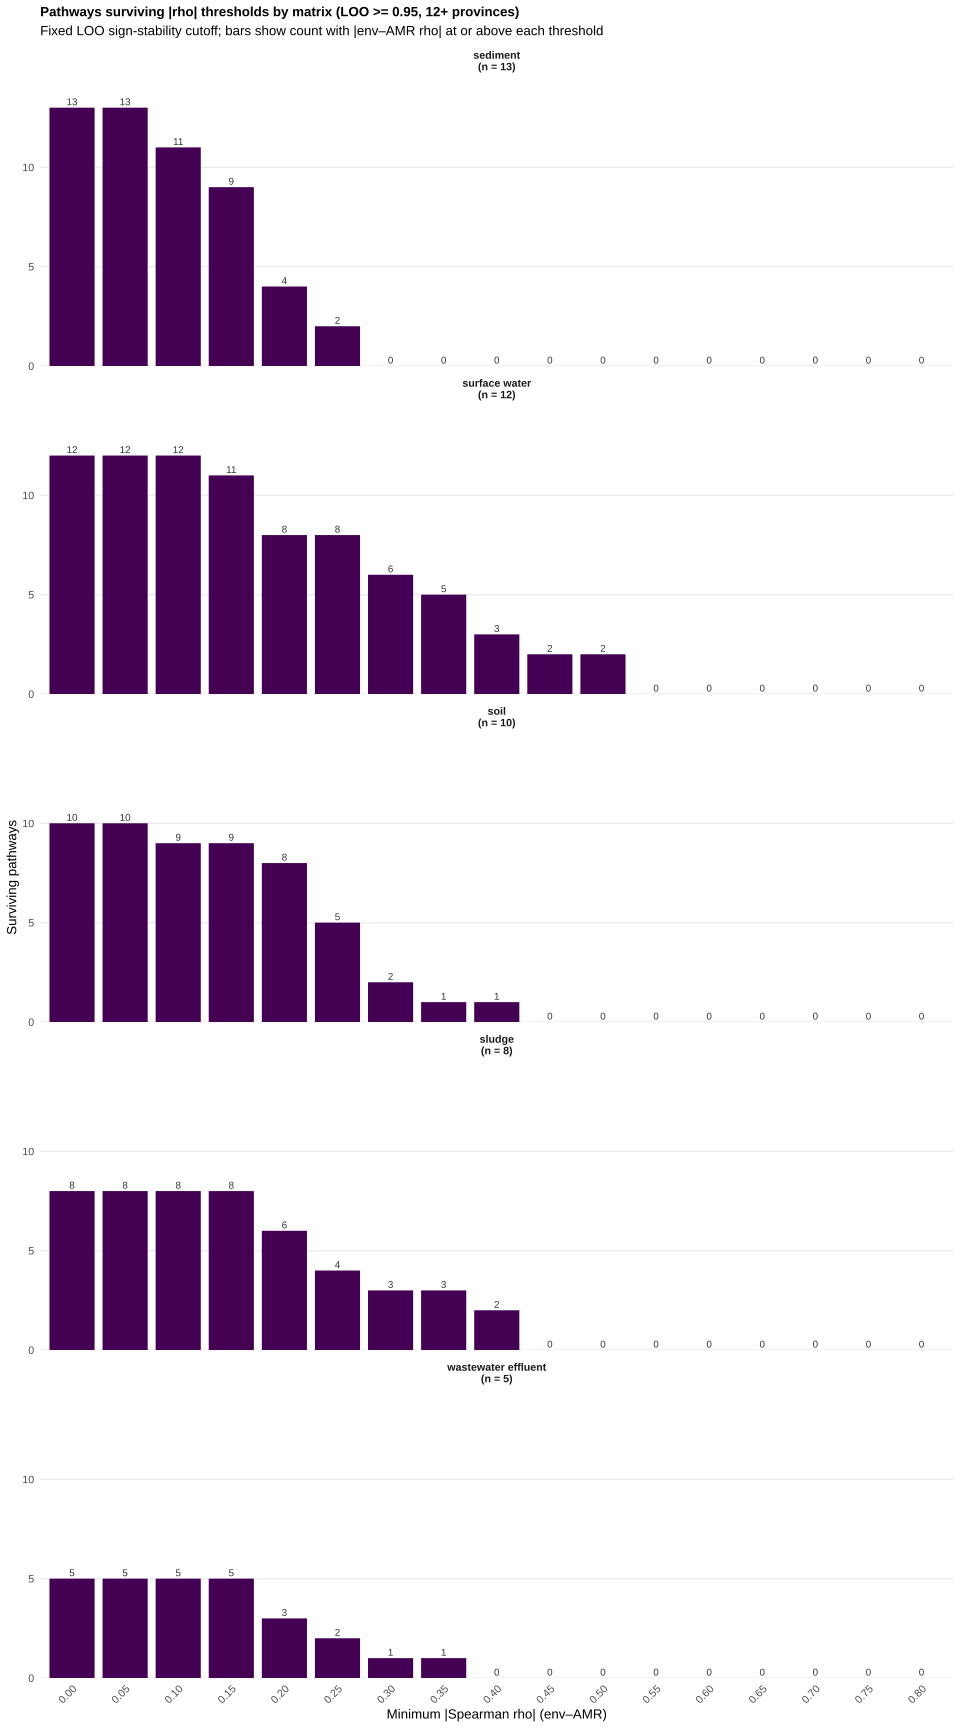

Data behind this chart, as committed beside it:
matrix, min_abs_env_amr_rho, min_loo_sign_stability, n_surviving, n_pool
sediment, 0, 0.95, 13, 13
sediment, 0.05, 0.95, 13, 13
sediment, 0.1, 0.95, 11, 13
sediment, 0.15, 0.95, 9, 13
sediment, 0.2, 0.95, 4, 13
sediment, 0.25, 0.95, 2, 13
sediment, 0.3, 0.95, 0, 13
sediment, 0.35, 0.95, 0, 13
sediment, 0.4, 0.95, 0, 13
sediment, 0.45, 0.95, 0, 13
sediment, 0.5, 0.95, 0, 13
sediment, 0.55, 0.95, 0, 13
sediment, 0.6, 0.95, 0, 13
sediment, 0.65, 0.95, 0, 13
sediment, 0.7, 0.95, 0, 13
sediment, 0.75, 0.95, 0, 13
sediment, 0.8, 0.95, 0, 13
surface water, 0, 0.95, 12, 12
surface water, 0.05, 0.95, 12, 12
surface water, 0.1, 0.95, 12, 12
surface water, 0.15, 0.95, 11, 12
surface water, 0.2, 0.95, 8, 12
surface water, 0.25, 0.95, 8, 12
surface water, 0.3, 0.95, 6, 12
surface water, 0.35, 0.95, 5, 12
surface water, 0.4, 0.95, 3, 12
surface water, 0.45, 0.95, 2, 12
surface water, 0.5, 0.95, 2, 12
surface water, 0.55, 0.95, 0, 12
surface water, 0.6, 0.95, 0, 12
surface water, 0.65, 0.95, 0, 12
surface water, 0.7, 0.95, 0, 12
surface water, 0.75, 0.95, 0, 12
surface water, 0.8, 0.95, 0, 12
soil, 0, 0.95, 10, 10
soil, 0.05, 0.95, 10, 10
soil, 0.1, 0.95, 9, 10
soil, 0.15, 0.95, 9, 10
soil, 0.2, 0.95, 8, 10
soil, 0.25, 0.95, 5, 10
soil, 0.3, 0.95, 2, 10
soil, 0.35, 0.95, 1, 10
soil, 0.4, 0.95, 1, 10
soil, 0.45, 0.95, 0, 10
soil, 0.5, 0.95, 0, 10
soil, 0.55, 0.95, 0, 10
soil, 0.6, 0.95, 0, 10
soil, 0.65, 0.95, 0, 10
soil, 0.7, 0.95, 0, 10
soil, 0.75, 0.95, 0, 10
soil, 0.8, 0.95, 0, 10
sludge, 0, 0.95, 8, 8
sludge, 0.05, 0.95, 8, 8
sludge, 0.1, 0.95, 8, 8
sludge, 0.15, 0.95, 8, 8
sludge, 0.2, 0.95, 6, 8
sludge, 0.25, 0.95, 4, 8
sludge, 0.3, 0.95, 3, 8
sludge, 0.35, 0.95, 3, 8
sludge, 0.4, 0.95, 2, 8
... 25 more rows
